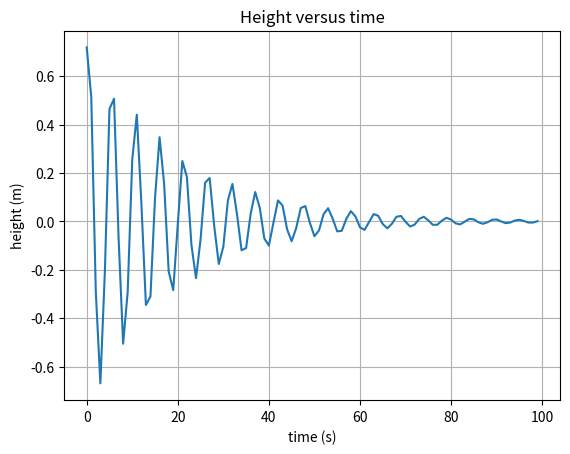
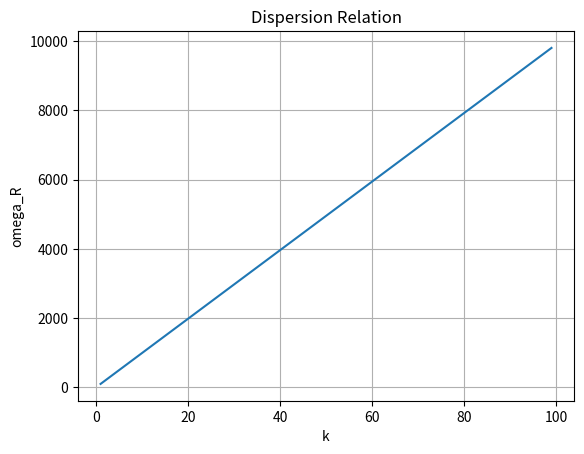

The script that saved these images, in order:
# -*- coding: utf-8 -*-
"""
Created on Sat Oct 20 22:33:48 2018

[redacted]
"""
'''
Must plot height and omega real seperate from omega imaginary under assumption 
that omega drag is a constant.
When plotting omega_I one can see that the plot is linear and decreasing.
'''

import matplotlib.pyplot as plt
import numpy as np

#Global Variables
g = 9.81
H = 1000
x = 1
ho = 0.1
V_0 = 0.5
omega_drag = 0.1

# Functions
def omega_R(k):
    omega = np.sqrt(g*H*k**2 - (omega_drag /2)**2) 
    return omega

def omega_I():
    omega = - omega_drag/ 2
    return omega
            
def height(k, t):
    coef = (V_0 / g * k) * np.exp(omega_I() * t)
    alpha = (k * x - omega_R(k) * t) #* (np.pi / 180)
    return coef * (omega_R(k) * np.cos(alpha) + omega_I() * np.sin(alpha))



#################################################
k = np.arange(0.0, 100.0, 1)     
t = np.arange(0.0, 100.0, 1) #min, max, step

################################################
#Plot for height

fig, ax = plt.subplots()
ax.plot(t, height(0.25/2*np.pi , t))
ax.set(xlabel='time (s)', ylabel='height (m)',title='Height versus time')
ax.grid()
plt.show()

################################################
#Plot for omega_R

fig, ax = plt.subplots()
ax.plot(k, omega_R(k))
ax.set(xlabel='k', ylabel='omega_R', title='Dispersion Relation')
ax.grid()
plt.show()

################################################
#Plot for omega_I
'''
omega_drag = np.arange(0.0, 100.0, 1)

fig, ax = plt.subplots()
ax.plot(k, omega_I())
ax.set(xlabel='k', ylabel='omega_I', title='Dispersion Relation')
ax.grid()
plt.show()
'''